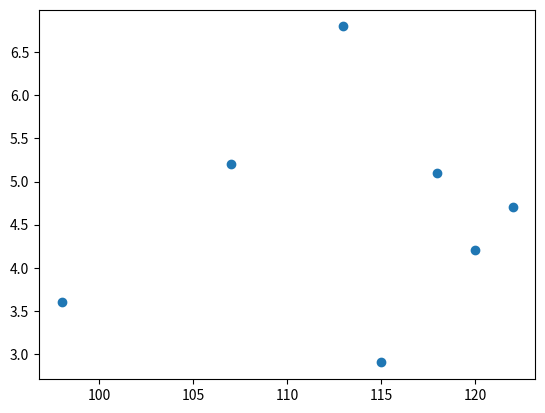

This figure's Python source:
# -*- coding: utf-8 -*-
"""
Created on Wed Sep 29 10:12:08 2021

[redacted]
"""

import numpy as np 

# Define o número de épocas da simulação e o número de atributos
numEpocas = 100
numAmostras = 7

# Atributos
peso = np.array([113, 122, 107, 98, 115, 120, 118])
pH = np.array([6.8, 4.7, 5.2, 3.6, 2.9, 4.2, 5.1 ])


# bias
bias = 1

# Entrada do Perceptron.
#vstack = A função é usada para empilhar a sequência de matrizes de entrada
#verticalmente para fazer uma única matriz
X = np.vstack((peso, pH))   # Matriz de 2 colunas Ou X = np.asarray([peso, pH])
Y = np.array([-1, 1, -1, -1, 1, 1, 1]) # Nossa saída


# Taxa de aprendizado.
eta = 0.1

# Define o vetor de pesos inicializamos com ZERO
W = np.zeros([1,3])           # (1 linha e 3 colunas) = Duas entradas + o bias !

# Array para amazernar os erros.
e = np.zeros(7)

"""
def funcaoAtivacao(valor):
    #A função de ativação Degrau Bipolar
    
    if valor < 0.0:
        return(-1)
    else: 
        return(1)
 """ 
#Parte principal envolvendo o treinamento
#-------------------------------------------------------------

for j in range(numEpocas):
    for k in range(numAmostras): # 6 vezes pois é nosso numero de amostras
        
     # Insere o bias no vetor de entrada.
     Xb = np.hstack((bias, X[:,k]))# O Hstack vai empilhar o bias em todas as linhas (:) indice K
     
     # Calcula o vetor campo induzido (multiplicação vetorial)
     #numpy.dot retorna o produto escalar dos vetores de entrada.
     V = np.dot(W, Xb)
     
     # Calcula a saída do perceptron.
     Yr = np.tanh(V) #recebe o valor do campo induzido
     
     # Calcula o erro: e = (Y - Yr)
     e[k] = Y[k] - Yr # saída que a gente conhece - a saída da rede
     
     # Treinando a rede.
     W = W + eta*e[k]*Xb #peso + a taxa de aprendizado*erro*a nossa entrada ajustada com o bias
     
     
#print(W)
#colocar dentro do for se desejar printar cada época de aprendizado
print("Vetor de errors (e) = " + str(e)) #transformamos o vetor numérico em um strig.

import matplotlib.pyplot as plt
plt.scatter(peso,pH)
plt.show()


#np.tanh(V)
#np.sign(V)